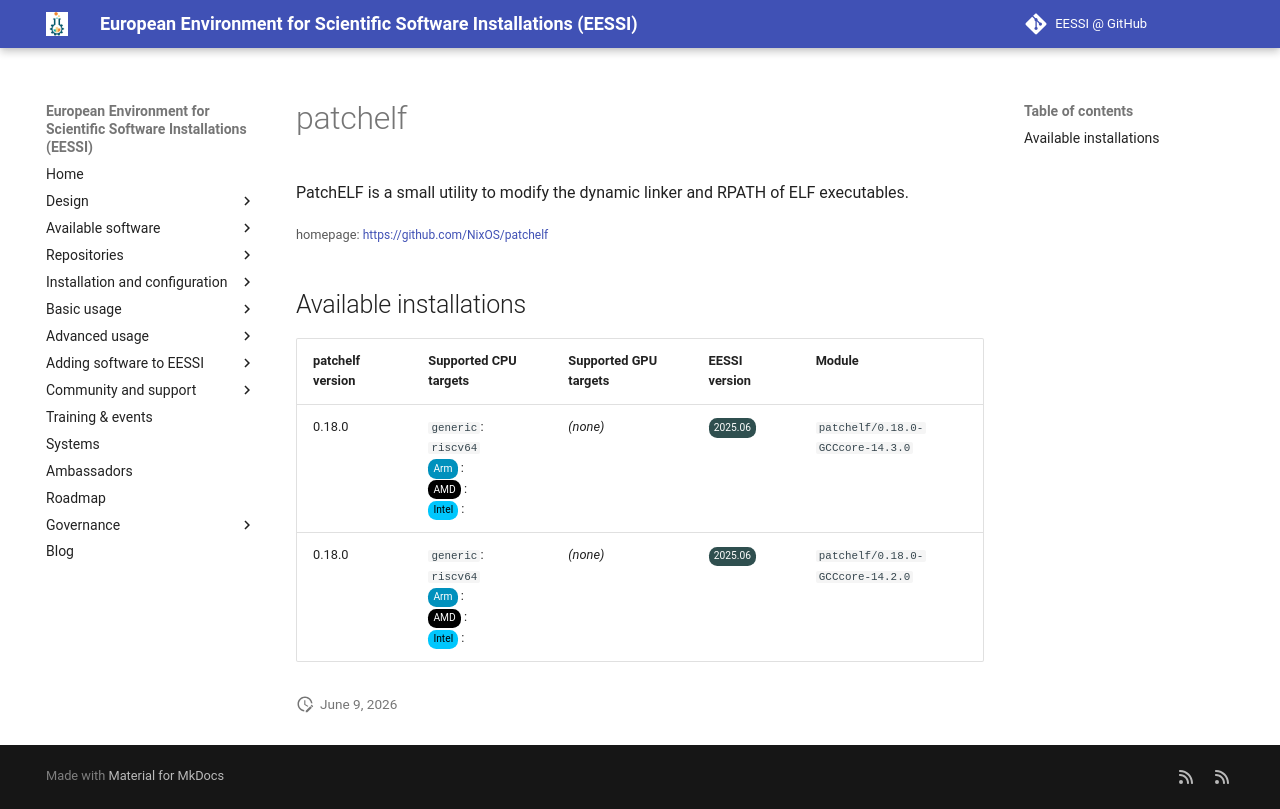

repository: EESSI/docs · page: available_software_riscv/detail/patchelf/index.html · generator: mkdocs

---
json_ld:
  '@context': https://schema.org
  '@type': SoftwareApplication
  applicationCategory: DeveloperApplication
  description: PatchELF is a small utility to modify the dynamic linker and RPATH
    of ELF executables.
  license: Not confirmed
  name: patchelf
  offers:
    '@type': Offer
    price: 0
  operatingSystem: LINUX
  review:
    '@type': Review
    author:
      '@type': Organization
      name: EESSI
    reviewBody: Application has been successfully made available on all architectures
      supported by EESSI
    reviewRating:
      '@type': Rating
      ratingValue: 5
  softwareRequirements: See https://www.eessi.io/docs/ for how to make EESSI available
    on your system
  softwareVersion: '[''0.18.0'']'
  url: https://github.com/NixOS/patchelf
---
# patchelf


PatchELF is a small utility to modify the dynamic linker and RPATH of ELF executables.

<small>homepage: </small><span class="software-link">[https://github.com/NixOS/patchelf](https://github.com/NixOS/patchelf)</span>

## Available installations


|patchelf version|Supported CPU targets|Supported GPU targets|EESSI version|Module|
| --- | --- | --- | --- | --- |
|0.18.0|`generic`: `riscv64`<br/><span class="software-cpu-arm">Arm</span>: <br/><span class="software-cpu-amd">AMD</span>: <br/><span class="software-cpu-intel">Intel</span>: <br/>|*(none)*|<span class="software-eessi-version-202506">2025.06</span>|`patchelf/0.18.0-GCCcore-14.3.0`|
|0.18.0|`generic`: `riscv64`<br/><span class="software-cpu-arm">Arm</span>: <br/><span class="software-cpu-amd">AMD</span>: <br/><span class="software-cpu-intel">Intel</span>: <br/>|*(none)*|<span class="software-eessi-version-202506">2025.06</span>|`patchelf/0.18.0-GCCcore-14.2.0`|
